Run: headless pygame with SDL's dummy video driver; simulated clock (each Clock.tick advances the game by its frame time, no real sleeping); random seed 0; keys injected as events and as key.get_pressed() state; mouse plan: one left click at the window centre at the start of phase 2, then a move to the lower-right quarter at the start of phase 3.
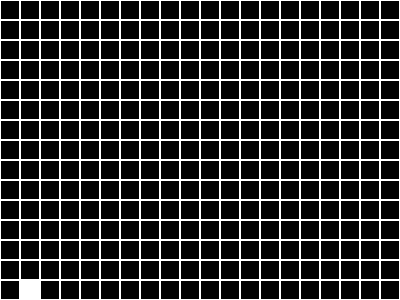
Frame 1 of 4 · flips 1–60 · no input
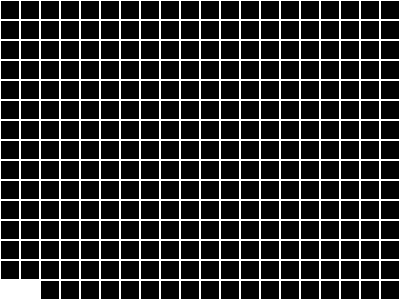
Frame 2 of 4 · flips 61–180 · clicked the window centre · tapped SPACE, RETURN · held RIGHT (→), D
Frame 3 of 4 · flips 181–300 · moved the mouse to the lower-right quarter · held DOWN (↓), S · screen unchanged from frame 2, image omitted
Frame 4 of 4 · flips 301–420 · held LEFT (←), A, UP (↑), W · screen unchanged from frame 3, image omitted

The pygame program that drew these frames:

import pygame
import math
pygame.init()


ROWS = 15
COLUMNS = 20
MARGIN = 1
CELL_SIZE = 20 

WHITE = (255, 255, 255)
BLACK = (0, 0, 0)

SCREEN_WIDTH = COLUMNS * CELL_SIZE
SCREEN_HEIGHT = ROWS * CELL_SIZE
screen = pygame.display.set_mode((SCREEN_WIDTH, SCREEN_HEIGHT)) 
clock = pygame.time.Clock()
run = True
grid = []
for row in range(ROWS):
    grid.append([])
    for column in range(COLUMNS):
        grid[row].append(0)

grid[1][1] = 1

while run:
    mouse_pos = pygame.Vector2(pygame.mouse.get_pos()) / CELL_SIZE
    mouse_pos = (int(mouse_pos.y), int(mouse_pos.x))
    print(mouse_pos)
    screen.fill((255, 255, 255))
    next_grid = []
    for row in range(ROWS):
        next_grid.append([])
        for column in range(COLUMNS):
            next_grid[row].append(0)


    for row in range(ROWS):
        for column in range(COLUMNS):
            if grid[row][column] == 1:
                if row+1 == ROWS:
                    next_grid[row][column] = 1
                    continue
                if grid[row+1][column] == 0:
                    next_grid[row+1][column] = 1
                    next_grid[row][column] = 0
                if grid[row+1][column] == 1:
                    if grid[row+1][column+1] == 0:
                        next_grid[row+1][column+1] = 1
                    elif grid[row+1][column-1] == 0:
                        next_grid[row+1][column-1] = 1
                    else:
                        next_grid[row][column] = 1
            if next_grid[row][column] == 1:        
                color = WHITE
            else:
                color = BLACK
            
    for row in range(ROWS):
        for column in range(COLUMNS):        
            if next_grid[row][column] == 1:        
                color = WHITE
            else:
                color = BLACK
            pygame.draw.rect(screen, (color),[(CELL_SIZE * column) + MARGIN,
                                                (CELL_SIZE * row) + MARGIN,
                                                CELL_SIZE - (MARGIN * 2),
                                                CELL_SIZE - (MARGIN * 2)]) # X pos, Y pos, width, height
    grid = next_grid
    pygame.display.flip()
    clock.tick(10)

    for event in pygame.event.get():
        if event.type == pygame.MOUSEBUTTONDOWN:
            grid[mouse_pos[0]][mouse_pos[1]] = 1
        if event.type == pygame.QUIT:
            run = False

pygame.quit()
